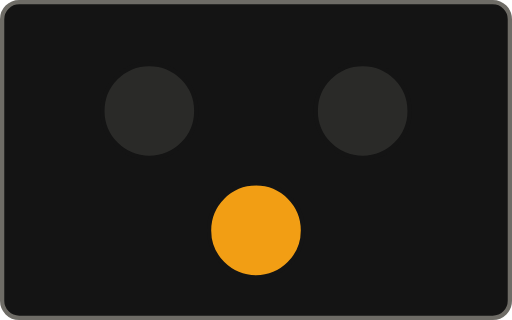
t = 0.00 s
t = 1.50 s: frame unchanged from t = 0.00 s, image omitted
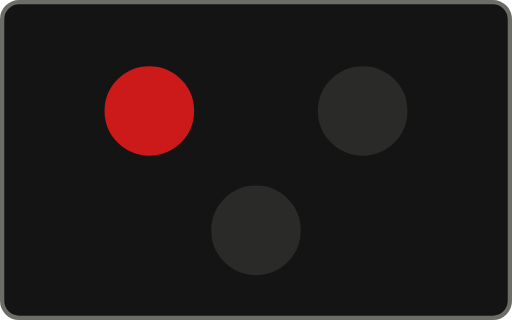
t = 3.10 s
t = 4.70 s: frame unchanged from t = 3.10 s, image omitted
t = 6.30 s: frame unchanged from t = 3.10 s, image omitted
t = 7.80 s: frame unchanged from t = 3.10 s, image omitted

The animated SVG that drew these frames (rendered in a browser with its animation timeline set to each time). Animation: 3 CSS @keyframes rules; one cycle of 9.40 s, repeats indefinitely.

<svg xmlns="http://www.w3.org/2000/svg" viewBox="0 0 240 150" width="240" height="150" role="img" class="anim-svg">
<title>Wig-wag playback</title>
<style>
.anim-svg .lamp { stroke:#141414; stroke-width:2; }
.anim-svg .amber { animation:ww-amber 9.4000s steps(1,end) infinite; }
.anim-svg .red-a { animation:ww-red-a 9.4000s steps(1,end) infinite; }
.anim-svg .red-b { animation:ww-red-b 9.4000s steps(1,end) infinite; }
@keyframes ww-amber {
  0.0000%, 31.9148% { fill:#F29E14; }
  31.9149%, 100.0000% { fill:#2A2A28; }
}
@keyframes ww-red-a {
  0.0000%, 31.9148% { fill:#2A2A28; }
  31.9149%, 36.1701% { fill:#CC1A1A; }
  36.1702%, 40.4254% { fill:#2A2A28; }
  40.4255%, 44.6808% { fill:#CC1A1A; }
  44.6809%, 48.9361% { fill:#2A2A28; }
  48.9362%, 53.1914% { fill:#CC1A1A; }
  53.1915%, 57.4467% { fill:#2A2A28; }
  57.4468%, 61.7020% { fill:#CC1A1A; }
  61.7021%, 65.9573% { fill:#2A2A28; }
  65.9574%, 70.2127% { fill:#CC1A1A; }
  70.2128%, 74.4680% { fill:#2A2A28; }
  74.4681%, 78.7233% { fill:#CC1A1A; }
  78.7234%, 82.9786% { fill:#2A2A28; }
  82.9787%, 87.2339% { fill:#CC1A1A; }
  87.2340%, 91.4893% { fill:#2A2A28; }
  91.4894%, 95.7446% { fill:#CC1A1A; }
  95.7447%, 100.0000% { fill:#2A2A28; }
}
@keyframes ww-red-b {
  0.0000%, 36.1701% { fill:#2A2A28; }
  36.1702%, 40.4254% { fill:#CC1A1A; }
  40.4255%, 44.6808% { fill:#2A2A28; }
  44.6809%, 48.9361% { fill:#CC1A1A; }
  48.9362%, 53.1914% { fill:#2A2A28; }
  53.1915%, 57.4467% { fill:#CC1A1A; }
  57.4468%, 61.7020% { fill:#2A2A28; }
  61.7021%, 65.9573% { fill:#CC1A1A; }
  65.9574%, 70.2127% { fill:#2A2A28; }
  70.2128%, 74.4680% { fill:#CC1A1A; }
  74.4681%, 78.7233% { fill:#2A2A28; }
  78.7234%, 82.9786% { fill:#CC1A1A; }
  82.9787%, 87.2339% { fill:#2A2A28; }
  87.2340%, 91.4893% { fill:#CC1A1A; }
  91.4894%, 95.7446% { fill:#2A2A28; }
  95.7447%, 100.0000% { fill:#CC1A1A; }
}
@media (prefers-reduced-motion: reduce) {
  .anim-svg .amber, .anim-svg .red-a, .anim-svg .red-b { animation: none; }
  .anim-svg .amber { fill:#F29E14; }
  .anim-svg .red-a, .anim-svg .red-b { fill:#CC1A1A; }
}
</style>
<rect x="1" y="1" width="238" height="148" rx="8" fill="#141414" stroke="#6E6C66" stroke-width="2"/>
<circle class="lamp red-a" cx="70" cy="52" r="22" fill="#2A2A28"/>
<circle class="lamp red-b" cx="170" cy="52" r="22" fill="#2A2A28"/>
<circle class="lamp amber" cx="120" cy="108" r="22" fill="#2A2A28"/>
</svg>
